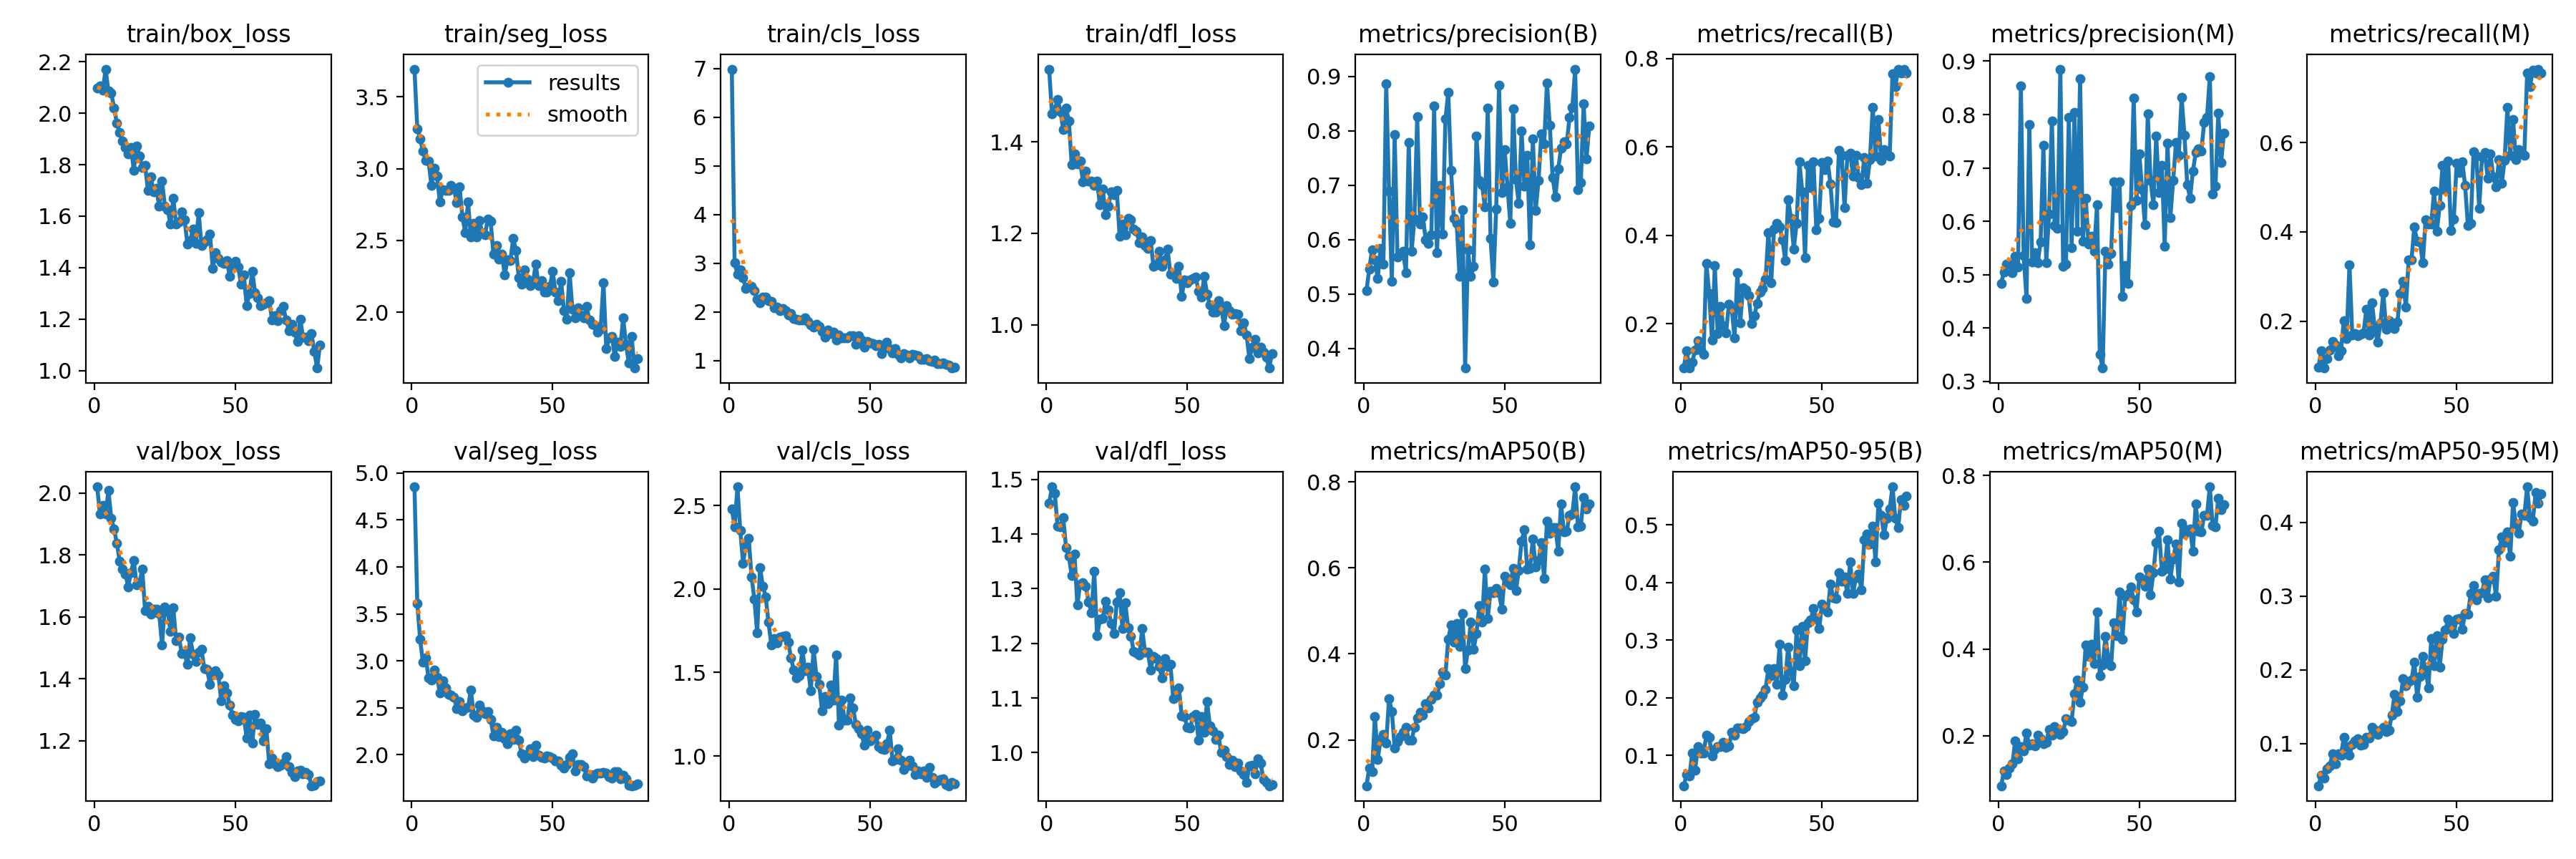

Values plotted in this chart, from the file beside it:
epoch, time, train/box_loss, train/seg_loss, train/cls_loss, train/dfl_loss, metrics/precision(B), metrics/recall(B), metrics/mAP50(B), metrics/mAP50-95(B), metrics/precision(M), metrics/recall(M), metrics/mAP50(M), metrics/mAP50-95(M), val/box_loss, val/seg_loss, val/cls_loss, val/dfl_loss, lr/pg0, lr/pg1, lr/pg2
1, 110.5, 2.098, 3.693, 6.99, 1.559, 0.5061, 0.1009, 0.09327, 0.04754, 0.4834, 0.0976, 0.08459, 0.04299, 2.02, 4.852, 2.479, 1.456, 0.06697, 0.000166, 0.000166
2, 220.4, 2.108, 3.28, 3.016, 1.462, 0.5454, 0.1399, 0.1345, 0.067, 0.5054, 0.1336, 0.1181, 0.05755, 1.932, 3.61, 2.375, 1.487, 0.0338, 0.0003285, 0.0003285
3, 330.3, 2.089, 3.209, 2.774, 1.471, 0.5817, 0.09996, 0.1265, 0.06468, 0.5204, 0.095, 0.111, 0.05326, 1.959, 3.23, 2.613, 1.475, 0.0006225, 0.000487, 0.000487
4, 440.2, 2.172, 3.123, 2.864, 1.492, 0.5632, 0.1134, 0.2549, 0.1044, 0.5201, 0.1169, 0.1256, 0.06553, 1.932, 2.983, 2.351, 1.415, 0.0004814, 0.0004814, 0.0004814
5, 550.2, 2.086, 3.057, 2.703, 1.467, 0.5278, 0.1404, 0.1541, 0.07444, 0.5042, 0.1346, 0.1346, 0.06985, 2.008, 3.031, 2.156, 1.414, 0.0004752, 0.0004752, 0.0004752
6, 660.1, 2.078, 3.051, 2.487, 1.427, 0.5838, 0.1616, 0.2004, 0.1154, 0.5344, 0.1541, 0.1878, 0.08628, 1.918, 2.818, 2.265, 1.43, 0.0004691, 0.0004691, 0.0004691
7, 770, 2.021, 2.885, 2.512, 1.474, 0.5542, 0.1407, 0.213, 0.1048, 0.5142, 0.1458, 0.1473, 0.07297, 1.884, 2.795, 2.302, 1.376, 0.0004629, 0.0004629, 0.0004629
8, 879.8, 1.962, 3.001, 2.527, 1.446, 0.8858, 0.1308, 0.1922, 0.1046, 0.854, 0.123, 0.1746, 0.08589, 1.837, 2.904, 2.075, 1.36, 0.0004567, 0.0004567, 0.0004567
9, 989.5, 1.924, 2.946, 2.436, 1.35, 0.6896, 0.3369, 0.2959, 0.1348, 0.5354, 0.1341, 0.1654, 0.08485, 1.78, 2.83, 1.939, 1.324, 0.0004505, 0.0004505, 0.0004505
10, 1100, 1.893, 2.767, 2.262, 1.374, 0.5229, 0.2693, 0.2666, 0.1321, 0.456, 0.2013, 0.2057, 0.1082, 1.753, 2.655, 1.74, 1.364, 0.0004443, 0.0004443, 0.0004443
11, 1210, 1.868, 2.851, 2.183, 1.352, 0.7928, 0.1634, 0.1816, 0.09964, 0.7818, 0.1614, 0.1774, 0.09596, 1.737, 2.791, 2.13, 1.271, 0.0004381, 0.0004381, 0.0004381
12, 1320, 1.842, 2.847, 2.303, 1.358, 0.5677, 0.3319, 0.1965, 0.1103, 0.5235, 0.3267, 0.1816, 0.08441, 1.697, 2.714, 2.019, 1.308, 0.0004319, 0.0004319, 0.0004319
13, 1430, 1.866, 2.848, 2.302, 1.313, 0.5715, 0.1779, 0.2073, 0.1156, 0.542, 0.1697, 0.176, 0.09869, 1.743, 2.642, 1.954, 1.311, 0.0004258, 0.0004258, 0.0004258
14, 1540, 1.778, 2.886, 2.232, 1.337, 0.5781, 0.2397, 0.2175, 0.1157, 0.5227, 0.1731, 0.2006, 0.1036, 1.781, 2.635, 1.803, 1.305, 0.0004196, 0.0004196, 0.0004196
15, 1650, 1.873, 2.861, 2.209, 1.314, 0.5391, 0.1956, 0.2296, 0.1225, 0.5609, 0.1681, 0.1938, 0.1065, 1.703, 2.615, 1.664, 1.276, 0.0004134, 0.0004134, 0.0004134
16, 1760, 1.833, 2.763, 2.089, 1.314, 0.7788, 0.1803, 0.1999, 0.1146, 0.7418, 0.17, 0.1814, 0.09766, 1.711, 2.491, 1.705, 1.256, 0.0004072, 0.0004072, 0.0004072
17, 1870, 1.79, 2.871, 2.105, 1.305, 0.5781, 0.244, 0.1988, 0.1161, 0.5221, 0.1746, 0.1845, 0.09876, 1.753, 2.571, 1.676, 1.332, 0.000401, 0.000401, 0.000401
18, 1980, 1.797, 2.663, 2.018, 1.315, 0.6374, 0.2349, 0.2289, 0.1397, 0.6139, 0.2273, 0.2148, 0.1091, 1.619, 2.471, 1.713, 1.214, 0.0003948, 0.0003948, 0.0003948
19, 2090, 1.7, 2.557, 2.062, 1.262, 0.8258, 0.1686, 0.2501, 0.1358, 0.7887, 0.1689, 0.2006, 0.1079, 1.635, 2.5, 1.719, 1.244, 0.0003886, 0.0003886, 0.0003886
20, 2200, 1.753, 2.767, 2.029, 1.297, 0.628, 0.3155, 0.2649, 0.1482, 0.5917, 0.2416, 0.2209, 0.1223, 1.608, 2.505, 1.719, 1.246, 0.0003824, 0.0003824, 0.0003824
21, 2311, 1.695, 2.524, 1.932, 1.241, 0.6417, 0.2019, 0.2573, 0.1471, 0.5867, 0.1826, 0.2117, 0.1182, 1.624, 2.69, 1.682, 1.277, 0.0003763, 0.0003763, 0.0003763
22, 2421, 1.708, 2.621, 1.969, 1.26, 0.6, 0.2808, 0.2835, 0.1468, 0.8851, 0.1529, 0.2033, 0.1123, 1.625, 2.422, 1.587, 1.262, 0.0003701, 0.0003701, 0.0003701
23, 2531, 1.638, 2.523, 1.866, 1.291, 0.5924, 0.2762, 0.2746, 0.1507, 0.516, 0.1961, 0.2095, 0.1183, 1.61, 2.4, 1.514, 1.237, 0.0003639, 0.0003639, 0.0003639
24, 2641, 1.737, 2.64, 1.853, 1.285, 0.609, 0.2638, 0.2941, 0.1587, 0.52, 0.2639, 0.2389, 0.122, 1.509, 2.53, 1.469, 1.218, 0.0003577, 0.0003577, 0.0003577
25, 2751, 1.639, 2.555, 1.836, 1.293, 0.8452, 0.2012, 0.3048, 0.164, 0.7945, 0.1826, 0.2361, 0.1166, 1.633, 2.465, 1.48, 1.275, 0.0003515, 0.0003515, 0.0003515
26, 2862, 1.626, 2.537, 1.827, 1.193, 0.5758, 0.2177, 0.3037, 0.1666, 0.5514, 0.2003, 0.2331, 0.1183, 1.618, 2.438, 1.637, 1.293, 0.0003453, 0.0003453, 0.0003453
27, 2972, 1.57, 2.65, 1.872, 1.221, 0.6989, 0.2467, 0.3303, 0.1925, 0.8043, 0.1899, 0.2974, 0.1389, 1.554, 2.457, 1.511, 1.227, 0.0003391, 0.0003391, 0.0003391
28, 3082, 1.669, 2.633, 1.798, 1.197, 0.6102, 0.271, 0.3575, 0.1996, 0.5815, 0.1842, 0.3289, 0.1668, 1.629, 2.377, 1.531, 1.274, 0.0003329, 0.0003329, 0.0003329
29, 3193, 1.568, 2.404, 1.736, 1.234, 0.8214, 0.2793, 0.3512, 0.2041, 0.8675, 0.1974, 0.2764, 0.1439, 1.524, 2.204, 1.389, 1.229, 0.0003268, 0.0003268, 0.0003268
30, 3303, 1.579, 2.464, 1.682, 1.23, 0.8705, 0.3002, 0.4342, 0.2147, 0.5629, 0.2623, 0.3121, 0.1578, 1.535, 2.293, 1.639, 1.213, 0.0003206, 0.0003206, 0.0003206
31, 3413, 1.617, 2.372, 1.74, 1.209, 0.7265, 0.4067, 0.4668, 0.2511, 0.6435, 0.289, 0.4091, 0.1883, 1.48, 2.194, 1.478, 1.185, 0.0003144, 0.0003144, 0.0003144
32, 3524, 1.587, 2.405, 1.697, 1.204, 0.6384, 0.2933, 0.4274, 0.2386, 0.5578, 0.2323, 0.3836, 0.179, 1.482, 2.238, 1.427, 1.182, 0.0003082, 0.0003082, 0.0003082
33, 3634, 1.492, 2.26, 1.603, 1.179, 0.6298, 0.4141, 0.4705, 0.2508, 0.5723, 0.337, 0.4113, 0.1844, 1.446, 2.169, 1.271, 1.179, 0.000302, 0.000302, 0.000302
34, 3744, 1.504, 2.365, 1.479, 1.192, 0.532, 0.4268, 0.4177, 0.2237, 0.5442, 0.3378, 0.366, 0.186, 1.533, 2.12, 1.354, 1.227, 0.0002958, 0.0002958, 0.0002958
35, 3855, 1.55, 2.359, 1.628, 1.173, 0.6547, 0.4189, 0.4935, 0.2927, 0.6308, 0.4116, 0.4851, 0.2106, 1.48, 2.226, 1.312, 1.184, 0.0002896, 0.0002896, 0.0002896
36, 3965, 1.495, 2.513, 1.556, 1.166, 0.3637, 0.3901, 0.3661, 0.2047, 0.3509, 0.379, 0.3385, 0.1628, 1.455, 2.165, 1.426, 1.184, 0.0002834, 0.0002834, 0.0002834
37, 4076, 1.614, 2.43, 1.583, 1.184, 0.5807, 0.3423, 0.4096, 0.2324, 0.3252, 0.3773, 0.3634, 0.191, 1.487, 2.264, 1.333, 1.152, 0.0002772, 0.0002772, 0.0002772
38, 4186, 1.486, 2.239, 1.426, 1.128, 0.5317, 0.4814, 0.4743, 0.2876, 0.5441, 0.3303, 0.4284, 0.2179, 1.495, 2.155, 1.605, 1.177, 0.0002711, 0.0002711, 0.0002711
39, 4297, 1.499, 2.197, 1.517, 1.131, 0.5505, 0.4385, 0.4106, 0.2453, 0.5201, 0.4279, 0.38, 0.1997, 1.433, 2.008, 1.185, 1.173, 0.0002649, 0.0002649, 0.0002649
40, 4407, 1.508, 2.297, 1.47, 1.161, 0.7903, 0.3697, 0.4474, 0.221, 0.5402, 0.4171, 0.3622, 0.1758, 1.43, 1.966, 1.336, 1.158, 0.0002587, 0.0002587, 0.0002587
41, 4517, 1.529, 2.231, 1.469, 1.128, 0.7093, 0.4268, 0.5117, 0.3177, 0.6737, 0.4175, 0.4607, 0.2421, 1.383, 2.004, 1.213, 1.137, 0.0002525, 0.0002525, 0.0002525
42, 4628, 1.398, 2.186, 1.466, 1.142, 0.7007, 0.5657, 0.4742, 0.2551, 0.6263, 0.4908, 0.4299, 0.2053, 1.421, 2.067, 1.215, 1.172, 0.0002463, 0.0002463, 0.0002463
43, 4738, 1.458, 2.206, 1.503, 1.165, 0.6599, 0.4986, 0.5973, 0.3235, 0.674, 0.402, 0.5312, 0.2461, 1.426, 1.983, 1.348, 1.158, 0.0002401, 0.0002401, 0.0002401
44, 4848, 1.436, 2.336, 1.504, 1.111, 0.8421, 0.3502, 0.4822, 0.2641, 0.4594, 0.4594, 0.422, 0.2037, 1.411, 2.1, 1.286, 1.162, 0.0002339, 0.0002339, 0.0002339
45, 4959, 1.423, 2.186, 1.339, 1.113, 0.6018, 0.5589, 0.5461, 0.3296, 0.5165, 0.549, 0.5208, 0.242, 1.329, 1.998, 1.19, 1.099, 0.0002278, 0.0002278, 0.0002278
46, 5069, 1.417, 2.219, 1.508, 1.101, 0.5223, 0.5076, 0.5427, 0.3349, 0.483, 0.495, 0.5262, 0.2541, 1.378, 1.977, 1.164, 1.112, 0.0002216, 0.0002216, 0.0002216
47, 5179, 1.428, 2.143, 1.425, 1.128, 0.6561, 0.5659, 0.5517, 0.3544, 0.6294, 0.559, 0.5428, 0.2686, 1.356, 1.965, 1.132, 1.119, 0.0002154, 0.0002154, 0.0002154
48, 5290, 1.366, 2.14, 1.281, 1.062, 0.8832, 0.4123, 0.5418, 0.3358, 0.8311, 0.4034, 0.5141, 0.2599, 1.316, 1.985, 1.063, 1.068, 0.0002092, 0.0002092, 0.0002092
49, 5401, 1.415, 2.178, 1.392, 1.097, 0.6861, 0.4385, 0.5035, 0.32, 0.6392, 0.4293, 0.4855, 0.2493, 1.283, 1.98, 1.153, 1.066, 0.000203, 0.000203, 0.000203
50, 5511, 1.424, 2.285, 1.365, 1.093, 0.7654, 0.5641, 0.58, 0.3626, 0.7263, 0.5535, 0.5655, 0.2692, 1.269, 1.967, 1.091, 1.046, 0.0001968, 0.0001968, 0.0001968
51, 5622, 1.404, 2.138, 1.341, 1.098, 0.6974, 0.5481, 0.568, 0.3548, 0.6592, 0.533, 0.5578, 0.2701, 1.265, 1.934, 1.104, 1.046, 0.0001906, 0.0001906, 0.0001906
52, 5732, 1.335, 2.079, 1.301, 1.102, 0.6298, 0.568, 0.561, 0.3491, 0.5934, 0.5578, 0.5443, 0.255, 1.278, 1.936, 1.125, 1.066, 0.0001844, 0.0001844, 0.0001844
53, 5843, 1.372, 2.215, 1.329, 1.104, 0.8406, 0.5166, 0.5992, 0.3968, 0.8011, 0.5039, 0.5845, 0.2768, 1.277, 1.889, 1.058, 1.069, 0.0001782, 0.0001782, 0.0001782
54, 5953, 1.253, 2.011, 1.147, 1.074, 0.7095, 0.4305, 0.5467, 0.3737, 0.6767, 0.4138, 0.5253, 0.2756, 1.21, 1.86, 1.042, 1.023, 0.0001721, 0.0001721, 0.0001721
55, 6064, 1.298, 1.949, 1.306, 1.061, 0.6666, 0.4295, 0.5945, 0.3726, 0.6307, 0.4184, 0.576, 0.3036, 1.283, 1.897, 1.037, 1.067, 0.0001659, 0.0001659, 0.0001659
56, 6175, 1.386, 2.273, 1.384, 1.106, 0.7991, 0.592, 0.6625, 0.4171, 0.7597, 0.5804, 0.6449, 0.314, 1.194, 1.97, 1.073, 1.038, 0.0001597, 0.0001597, 0.0001597
57, 6285, 1.301, 2.021, 1.241, 1.067, 0.6976, 0.5803, 0.6885, 0.4016, 0.6539, 0.5697, 0.6713, 0.2953, 1.286, 2.01, 1.153, 1.094, 0.0001535, 0.0001535, 0.0001535
58, 6396, 1.283, 1.962, 1.164, 1.043, 0.7554, 0.4625, 0.5979, 0.4093, 0.7049, 0.453, 0.5795, 0.3036, 1.253, 1.824, 0.9685, 1.048, 0.0001473, 0.0001473, 0.0001473
59, 6507, 1.251, 2.029, 1.238, 1.028, 0.5897, 0.5803, 0.5991, 0.3811, 0.5536, 0.5687, 0.5842, 0.305, 1.258, 1.893, 0.9806, 1.04, 0.0001411, 0.0001411, 0.0001411
60, 6617, 1.259, 1.978, 1.133, 1.028, 0.7851, 0.5864, 0.6671, 0.4353, 0.7461, 0.5778, 0.6518, 0.3225, 1.201, 1.897, 1.042, 1.024, 0.0001349, 0.0001349, 0.0001349
... 20 more rows
